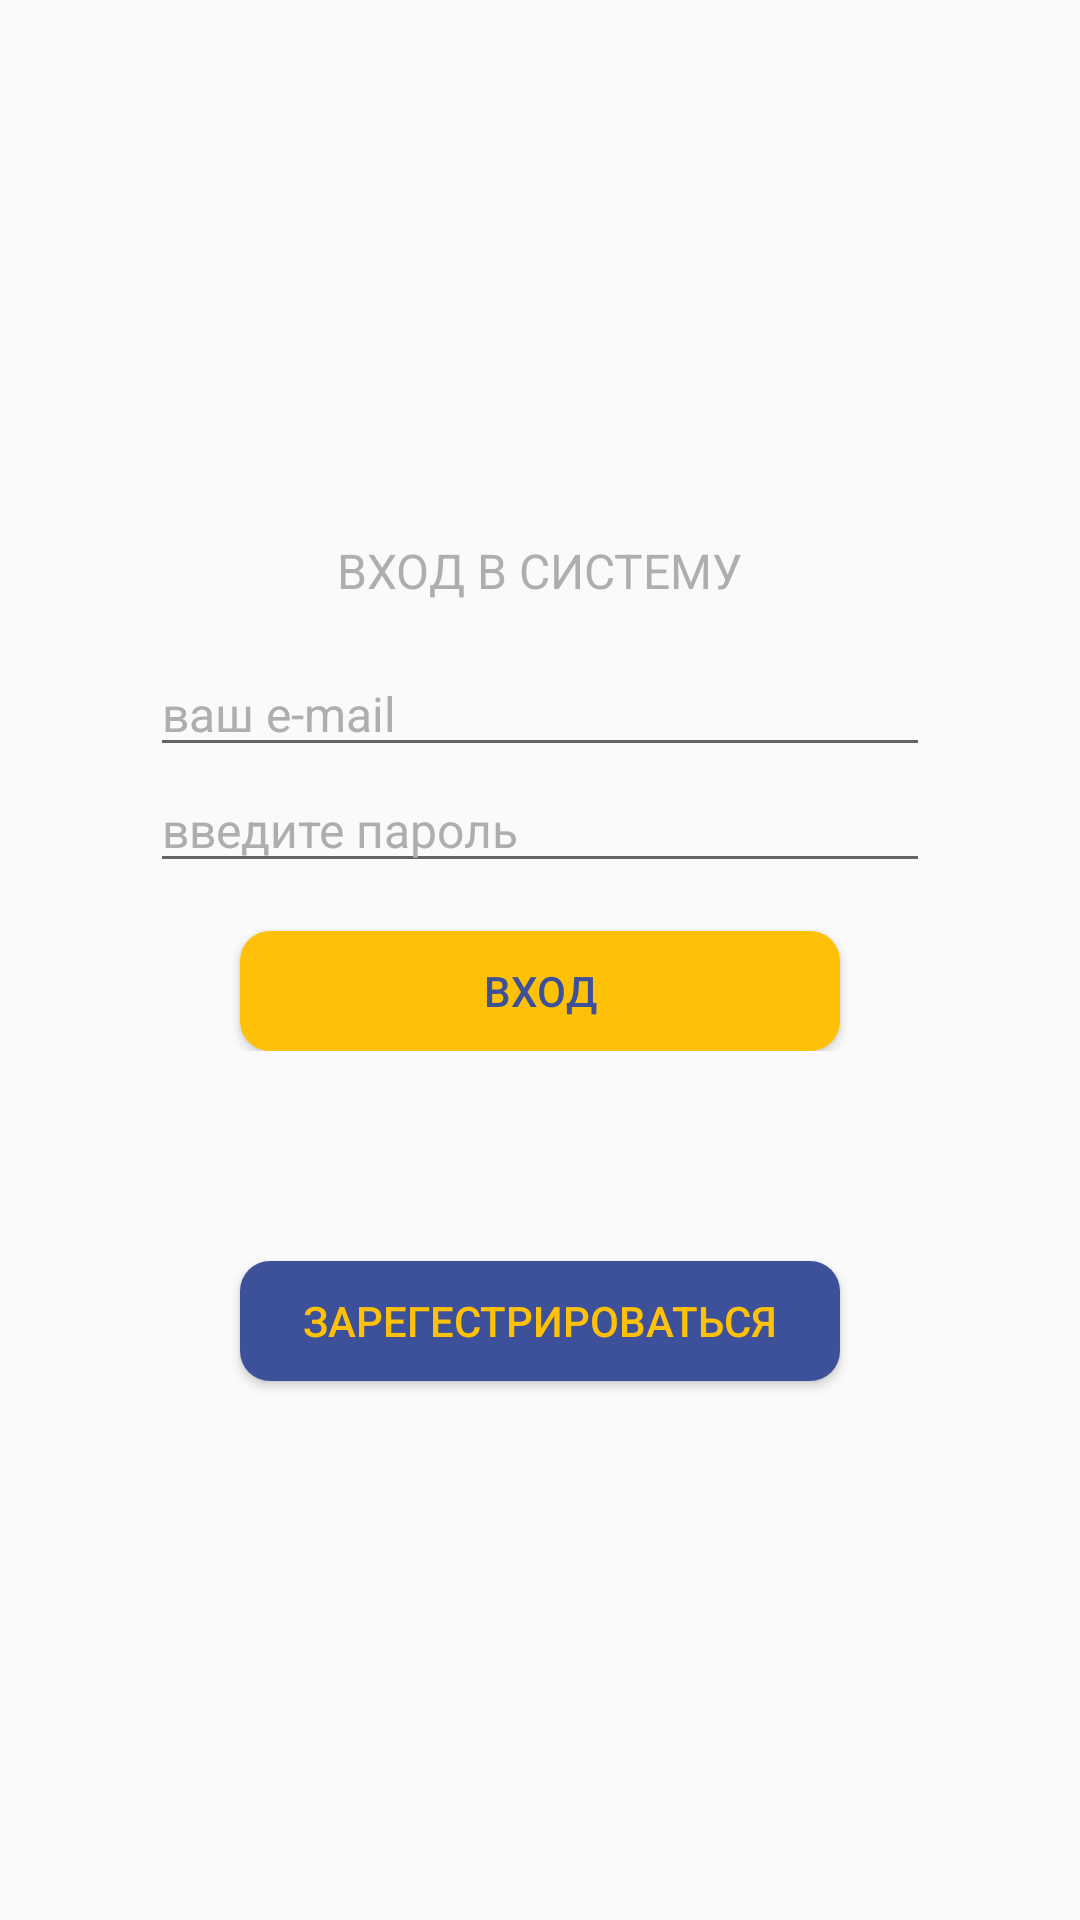

Layout XML and referenced resources for this Android screen:
<!-- AndroidManifest.xml: application theme AppTheme -->
<!-- res/layout/activity_main.xml -->
<?xml version="1.0" encoding="utf-8"?>
<android.support.constraint.ConstraintLayout xmlns:android="http://schemas.android.com/apk/res/android"
    xmlns:app="http://schemas.android.com/apk/res-auto"
    xmlns:tools="http://schemas.android.com/tools"
    android:layout_width="match_parent"
    android:layout_height="match_parent"
    android:orientation="vertical"
    android:padding="16dp"
    tools:context=".MainActivity">

    <LinearLayout
        android:layout_width="match_parent"
        android:layout_height="match_parent"
        android:gravity="center"
        android:orientation="vertical">

        <LinearLayout
            android:layout_width="260dp"
            android:layout_height="wrap_content"
            android:gravity="center"
            android:orientation="vertical">

            <TextView
                android:id="@+id/textView_login"
                android:layout_width="wrap_content"
                android:layout_height="wrap_content"
                android:layout_marginBottom="16dp"
                android:text="@string/str_acr_marker1"
                android:textColor="@color/hintcolor"
                android:textSize="16sp" />

            <EditText
                android:id="@+id/ent_email"
                android:layout_width="match_parent"
                android:layout_height="wrap_content"
                android:textSize="16dp"
                android:ems="10"
                android:hint="@string/star_act_login"
                android:inputType="textPersonName"
                android:textAppearance="@style/TextAppearance.AppCompat"
                android:textColor="@color/str_act_button2"
                android:textColorHint="@color/hintcolor" />

            <EditText
                android:id="@+id/ent_pass"
                android:layout_width="match_parent"
                android:layout_height="wrap_content"
                android:layout_marginBottom="16dp"
                android:textSize="16dp"
                android:ems="10"
                android:hint="@string/str_act_pass"
                android:inputType="textPassword"
                android:textAppearance="@style/TextAppearance.AppCompat"
                android:textColor="@color/str_act_button2"
                android:textColorHint="@color/hintcolor" />

            <Button
                android:id="@+id/button_reg"
                android:layout_width="200dp"
                android:layout_height="40dp"
                android:background="@drawable/buttom_log"
                android:textColor="@color/str_act_text2"
                android:text="@string/str_act_button_log"
                android:textAppearance="@style/TextAppearance.AppCompat.Button"
                android:textSize="14sp" />
        </LinearLayout>

        <Button
            android:id="@+id/button_act_create"
            android:layout_width="200dp"
            android:layout_height="40dp"
            android:layout_marginTop="70dp"
            android:background="@drawable/button_reg"
            android:textColor="@color/yellow_lig"
            android:text="@string/str_act_button_reg"
            android:textAppearance="@style/TextAppearance.AppCompat.Button" />

    </LinearLayout>

</android.support.constraint.ConstraintLayout>
<!-- resources referenced by this layout -->
<resources>
  <color name="hintcolor">#aeaeae</color>
  <color name="str_act_button2">#3d509a</color>
  <color name="str_act_text2">#3d509a</color>
  <color name="yellow_lig">#ffc107</color>
  <!-- drawable buttom_log (drawable) -->
  <?xml version="1.0" encoding="utf-8"?>
  <selector xmlns:android="http://schemas.android.com/apk/res/android">
  
      <item>
          <shape>
              <solid android:color="@color/yellow_lig"/>
              <corners android:radius="10dp" />
          </shape>
      </item>
  
  </selector>
  <!-- drawable button_reg (drawable) -->
  <?xml version="1.0" encoding="utf-8"?>
  <selector xmlns:android="http://schemas.android.com/apk/res/android">
  
      <item>
          <shape>
              <solid android:color="@color/str_act_button2"/>
              <corners android:radius="10dp" />
          </shape>
      </item>
  
  </selector>
  <string name="star_act_login">ваш e-mail</string>
  <string name="str_acr_marker1">ВХОД В СИСТЕМУ</string>
  <string name="str_act_button_log">ВХОД</string>
  <string name="str_act_button_reg">зарегестрироваться</string>
  <string name="str_act_pass">введите пароль</string>
  <style name="AppTheme" parent="Theme.AppCompat.Light.NoActionBar">
          
          <item name="colorPrimary">@color/colorPrimary</item>
          <item name="colorPrimaryDark">@color/yellow_pur</item>
          <item name="colorAccent">@color/colorAccent</item>
      </style>
  <color name="colorPrimary">#008577</color>
  <color name="yellow_pur">#ffb330</color>
  <color name="colorAccent">#FC4C34</color>
</resources>
